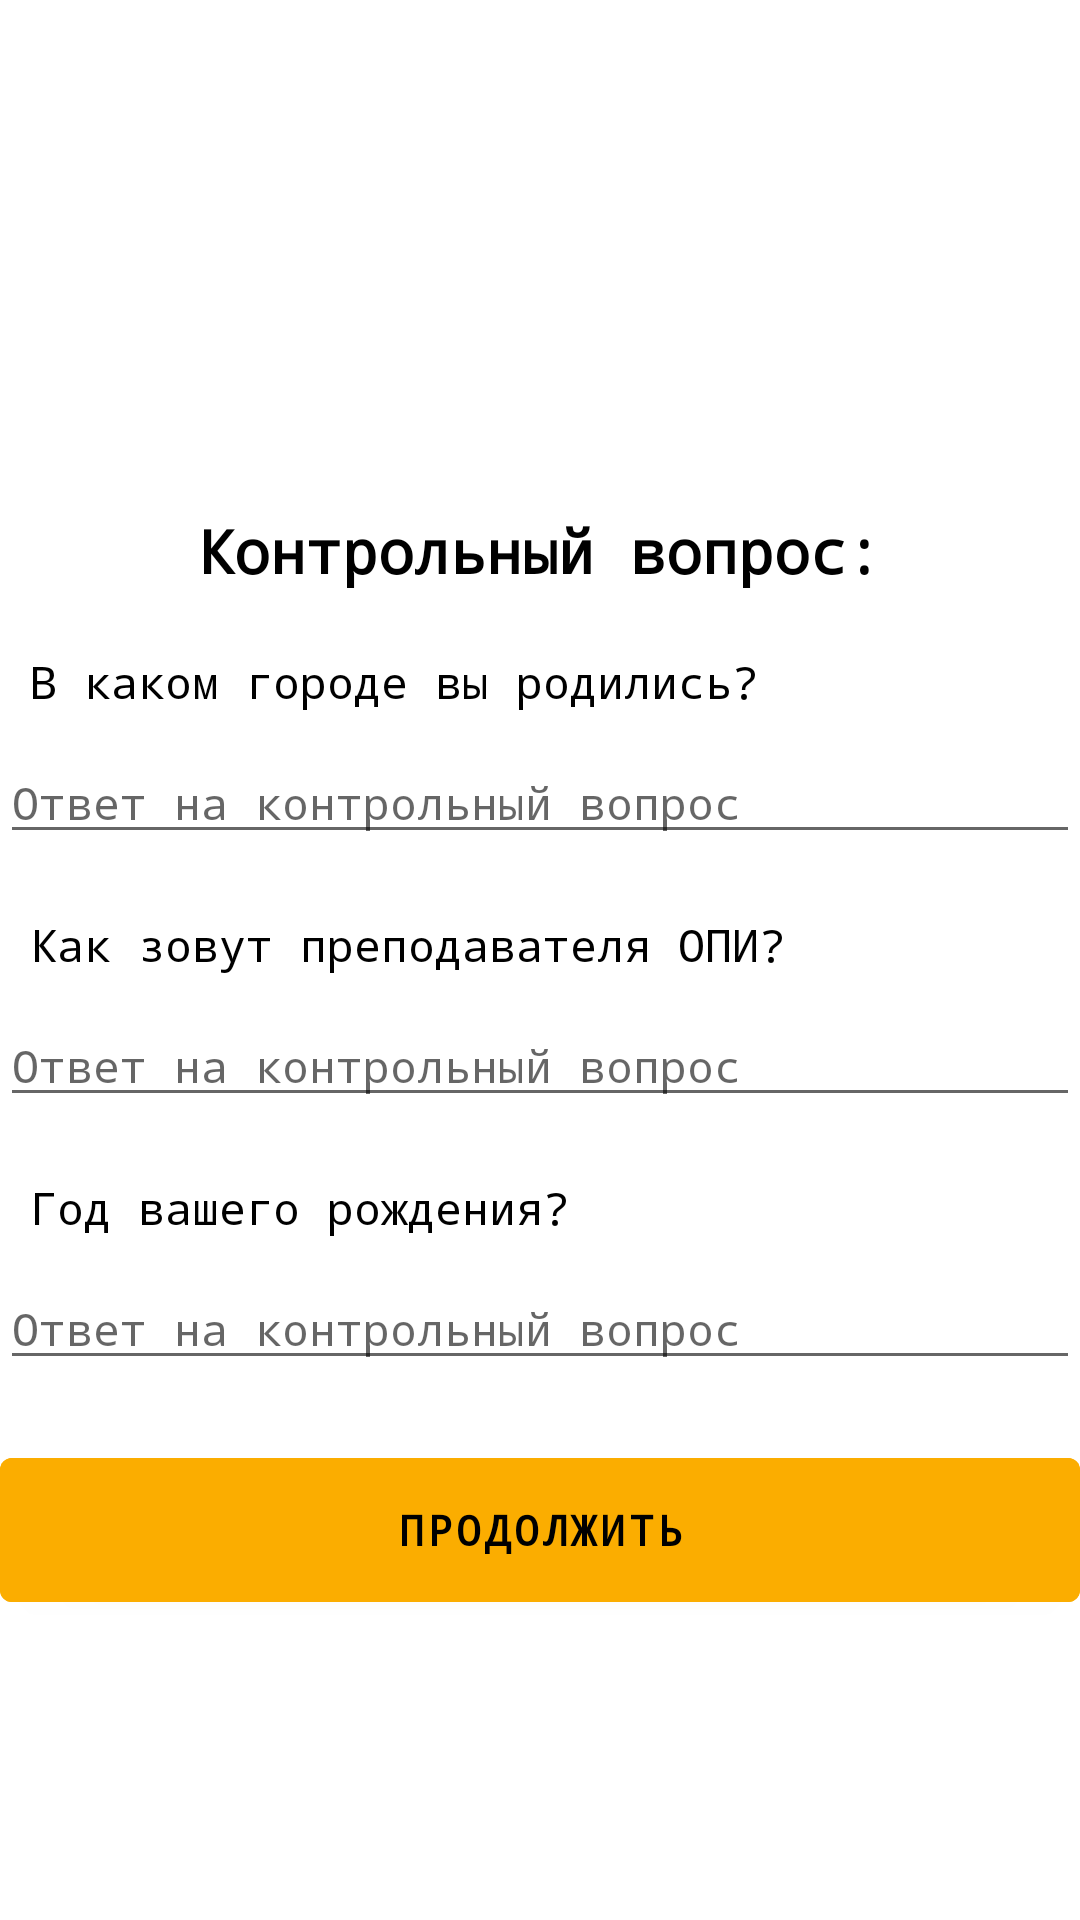

Layout XML and referenced resources for this Android screen:
<!-- AndroidManifest.xml: application theme Theme.Anotherversion -->
<!-- res/layout/activity_control_questions.xml -->
<?xml version="1.0" encoding="utf-8"?>
<RelativeLayout
    xmlns:android="http://schemas.android.com/apk/res/android"
    xmlns:tools="http://schemas.android.com/tools"
    xmlns:app="http://schemas.android.com/apk/res-auto"
    android:layout_width="match_parent"
    android:layout_height="match_parent"
    android:background="@color/white"
    tools:context=".ControlQuestions">


    <TextView
        android:id="@+id/quest1"
        android:layout_width="match_parent"
        android:layout_height="wrap_content"
        android:layout_below="@id/Main"
        android:layout_centerHorizontal="true"
        android:layout_marginHorizontal="10dp"
        android:layout_marginTop="20dp"
        android:fontFamily="monospace"
        android:text="@string/quest1"
        android:textColor="@color/black"
        android:textSize="15sp" />
    <TextView
        android:id="@+id/quest2"
        android:layout_below="@id/etAns1"
        android:layout_marginHorizontal="10dp"
        android:textSize="15sp"
        android:layout_centerHorizontal="true"
        android:layout_marginTop="20dp"
        android:fontFamily="monospace"
        android:layout_width="match_parent"
        android:textColor="@color/black"
        android:layout_height="wrap_content"
        android:text="@string/quest2" />

    <TextView
        android:id="@+id/quest3"
        android:layout_width="match_parent"
        android:layout_height="wrap_content"
        android:layout_below="@id/etAns2"
        android:layout_centerHorizontal="true"
        android:layout_marginHorizontal="10dp"
        android:layout_marginTop="20dp"
        android:fontFamily="monospace"
        android:text="@string/quest3"
        android:textColor="@color/black"
        android:textSize="15sp" />


    <EditText
        android:id="@+id/etAns1"
        android:layout_below="@id/quest1"
        android:layout_width="match_parent"
        android:layout_height="wrap_content"
        android:layout_marginTop="10dp"
        android:fontFamily="monospace"
        android:layout_centerHorizontal="true"
        android:textSize="15sp"
        android:inputType="textPersonName"
        android:hint="Ответ на контрольный вопрос" />

    <EditText
        android:id="@+id/etAns2"
        android:layout_below="@id/quest2"
        android:layout_width="match_parent"
        android:layout_height="wrap_content"
        android:layout_marginTop="10dp"
        android:fontFamily="monospace"
        android:layout_centerHorizontal="true"
        android:textSize="15sp"
        android:inputType="textPersonName"
        android:hint="Ответ на контрольный вопрос" />

    <EditText
        android:id="@+id/etAns3"
        android:layout_below="@id/quest3"
        android:layout_width="match_parent"
        android:layout_height="wrap_content"
        android:layout_marginTop="10dp"
        android:fontFamily="monospace"
        android:layout_centerHorizontal="true"
        android:textSize="15sp"
        android:inputType="textPersonName"
        android:hint="Ответ на контрольный вопрос" />


    <TextView
        android:id="@+id/Main"
        android:layout_width="wrap_content"
        android:layout_height="wrap_content"
        android:layout_centerHorizontal="true"
        android:layout_marginTop="170dp"
        android:fontFamily="monospace"
        android:text="Контрольный вопрос:"
        android:textColor="@color/black"
        android:textSize="20dp"
        android:textStyle="bold" />

    <Button
        android:id="@+id/btnNext"
        android:layout_width="match_parent"
        android:layout_height="60dp"
        android:layout_below="@id/etAns3"
        android:layout_marginTop="20dp"
        android:backgroundTint="@color/orange"
        android:fontFamily="monospace"
        android:textStyle="bold"
        android:text="Продолжить"
        android:textColor="@color/black"/>

</RelativeLayout>
<!-- resources referenced by this layout -->
<resources>
  <color name="black">#FF000000</color>
  <color name="orange">#fbad00</color>
  <color name="white">#FFFFFFFF</color>
  <string name="quest1">В каком городе вы родились?</string>
  <string name="quest2">Как зовут преподавателя ОПИ?</string>
  <string name="quest3">Год вашего рождения?</string>
  <style name="Theme.Anotherversion" parent="Theme.MaterialComponents.DayNight.NoActionBar">
          
          <item name="colorPrimary">@color/orange</item>
          <item name="colorPrimaryVariant">@color/orange</item>
          <item name="colorOnPrimary">@color/white</item>
          
          <item name="colorSecondary">@color/light_orange</item>
          <item name="colorSecondaryVariant">@color/light_orange</item>
          <item name="colorOnSecondary">@color/black</item>
          
          <item name="android:statusBarColor" tools:targetApi="l">?attr/colorPrimaryVariant</item>
          
      </style>
  <color name="light_orange">#fdd67f</color>
</resources>
